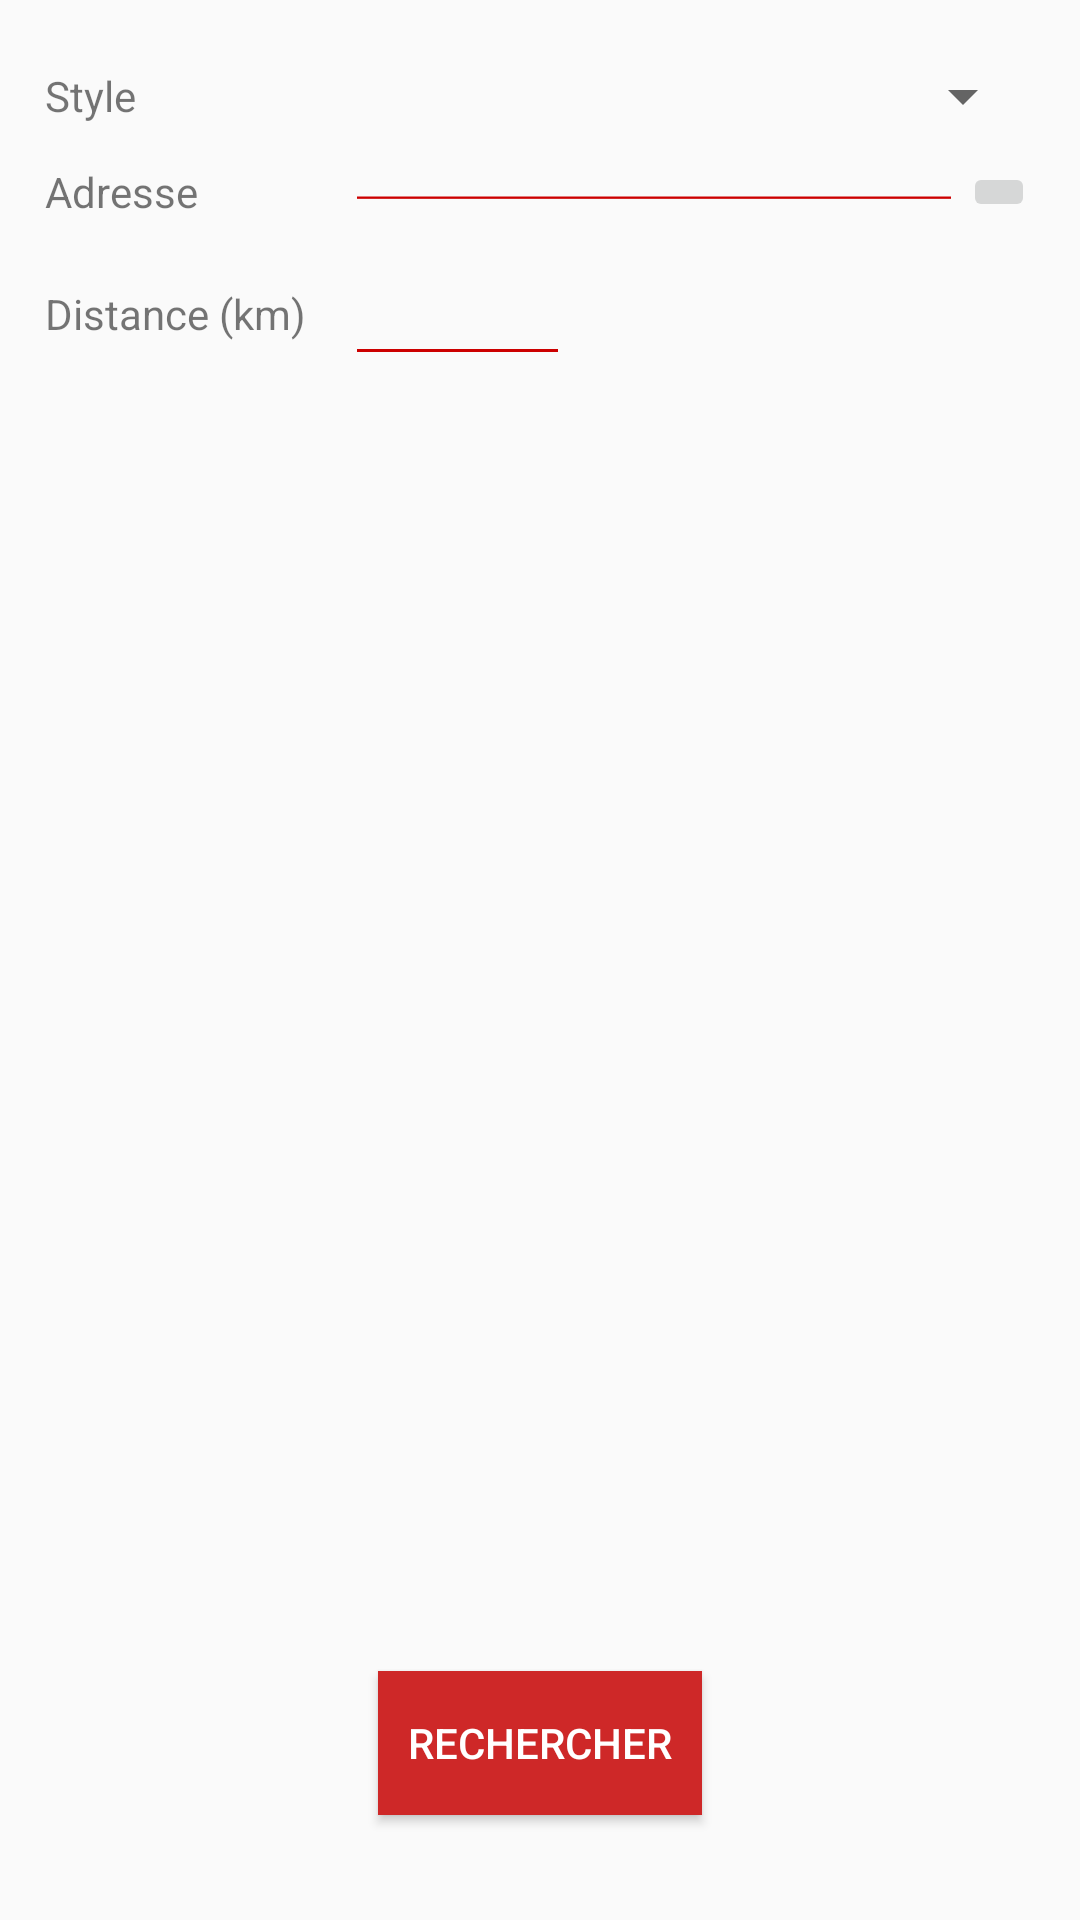

The Android layout XML behind this screen, and the referenced resources:
<!-- AndroidManifest.xml: application theme AppTheme -->
<!-- res/layout/fragment_search_groupe.xml -->
<FrameLayout xmlns:android="http://schemas.android.com/apk/res/android"
    xmlns:tools="http://schemas.android.com/tools"
    xmlns:app="http://schemas.android.com/apk/res-auto"
    android:layout_width="match_parent"
    android:layout_height="match_parent"
    tools:context="be.heh.homeband.activities.SearchGroupeFrag">

    <RelativeLayout xmlns:android="http://schemas.android.com/apk/res/android"
        xmlns:app="http://schemas.android.com/apk/res-auto"
        xmlns:tools="http://schemas.android.com/tools"
        android:id="@+id/container"
        android:layout_width="match_parent"
        android:layout_height="match_parent"
        android:layout_marginTop="@dimen/activity_vertical_margin"
        android:orientation="vertical">

        <RelativeLayout
            android:id="@+id/rlStyle"
            android:layout_width="match_parent"
            android:layout_height="wrap_content"
            android:layout_centerHorizontal="true"
            android:layout_marginTop="@dimen/activity_vertical_margin"
            android:layout_marginVertical="@dimen/layout_distance"
            android:layout_marginHorizontal="@dimen/activity_horizontal_margin">

            <TextView
                android:id="@+id/tvStyle"
                android:layout_width="@dimen/search_label_width"
                android:layout_height="wrap_content"
                android:layout_centerVertical="true"
                android:text="@string/title_activity_search_style"
                />

            <Spinner
                android:id="@+id/spinStyle"
                android:layout_width="match_parent"
                android:layout_height="wrap_content"
                android:layout_centerVertical="true"
                android:layout_toRightOf="@id/tvStyle"
                 />

        </RelativeLayout>

        <RelativeLayout
            android:id="@+id/rlAdresse"
            android:layout_below="@id/rlStyle"
            android:layout_width="match_parent"
            android:layout_height="wrap_content"
            android:layout_centerHorizontal="true"
            android:layout_marginVertical="@dimen/layout_distance"
            android:layout_marginHorizontal="@dimen/activity_horizontal_margin">

            <TextView
                android:id="@+id/tvAdresse"
                android:layout_width="@dimen/search_label_width"
                android:layout_height="wrap_content"
                android:layout_centerVertical="true"
                android:text="Adresse" />

            <EditText
                android:id="@+id/etAdresse"
                android:layout_width="match_parent"
                android:layout_height="wrap_content"
                android:maxLines="1"
                android:inputType="text"
                android:backgroundTint="@android:color/holo_red_dark"
                android:layout_alignBottom="@id/btnLocalisationEvents"
                android:layout_toRightOf="@id/tvAdresse"
                android:layout_toLeftOf="@id/btnLocalisationEvents" />

            <ImageButton
                android:id="@+id/btnLocalisationEvents"
                android:layout_alignParentRight="true"
                android:layout_width="wrap_content"
                android:layout_height="wrap_content"
                app:srcCompat="@drawable/ic_place_black_24dp" />

        </RelativeLayout>



        <RelativeLayout
            android:layout_width="match_parent"
            android:layout_height="wrap_content"
            android:id="@+id/rlDistance"
            android:layout_below="@+id/rlAdresse"
            android:layout_centerHorizontal="true"
            android:layout_marginHorizontal="@dimen/activity_horizontal_margin"
            android:layout_marginVertical="@dimen/layout_distance">

            <TextView
                android:id="@+id/tvDistance"
                android:layout_width="@dimen/search_label_width"
                android:layout_height="wrap_content"
                android:layout_centerVertical="true"
                android:text="@string/title_activity_search_distance" />

            <EditText
                android:id="@+id/etKilometre"
                android:layout_width="@dimen/search_distance_width"
                android:layout_height="wrap_content"
                android:backgroundTint="@android:color/holo_red_dark"
                android:layout_toRightOf="@id/tvDistance"
                android:ems="10"
                android:inputType="number"
                android:layout_centerInParent="true"/>

        </RelativeLayout>

        <RelativeLayout
            android:layout_width="match_parent"
            android:layout_height="match_parent"
            android:layout_below="@+id/rlDistance"
            android:layout_marginHorizontal="@dimen/activity_horizontal_margin"
            android:layout_marginVertical="@dimen/layout_distance">

            <Button
                android:id="@+id/btnRechercheGroupe"
                android:layout_width="wrap_content"
                android:layout_height="wrap_content"
                android:layout_centerHorizontal="true"
                android:background="@color/hbRed"
                android:text="@string/title_activity_search_button"
                android:textColor="@color/colorAccent"
                android:layout_alignParentBottom="true"
                android:layout_marginBottom="@dimen/search_button_marginBottom"
                android:padding="@dimen/search_button_padding"/>


        </RelativeLayout>

    </RelativeLayout>

</FrameLayout>
<!-- resources referenced by this layout -->
<resources>
  <color name="colorAccent">#FFFFFF</color>
  <color name="hbRed">#CE2828</color>
  <dimen name="activity_horizontal_margin">15dp</dimen>
  <dimen name="activity_vertical_margin">15dp</dimen>
  <dimen name="layout_distance">5dp</dimen>
  <dimen name="search_button_marginBottom">30dp</dimen>
  <dimen name="search_button_padding">10dp</dimen>
  <dimen name="search_distance_width">75dp</dimen>
  <dimen name="search_label_width">100dp</dimen>
  <string name="title_activity_search_button">Rechercher</string>
  <string name="title_activity_search_distance">Distance (km)</string>
  <string name="title_activity_search_style">Style</string>
  <style name="AppTheme" parent="Theme.AppCompat.Light.DarkActionBar">
          
          <item name="colorPrimary">@color/colorPrimary</item>
          <item name="colorPrimaryDark">@color/colorPrimaryDark</item>
          <item name="colorAccent">@color/colorAccent</item>
      </style>
  <color name="colorPrimary">#CE2828</color>
  <color name="colorPrimaryDark">#CE2828</color>
</resources>
